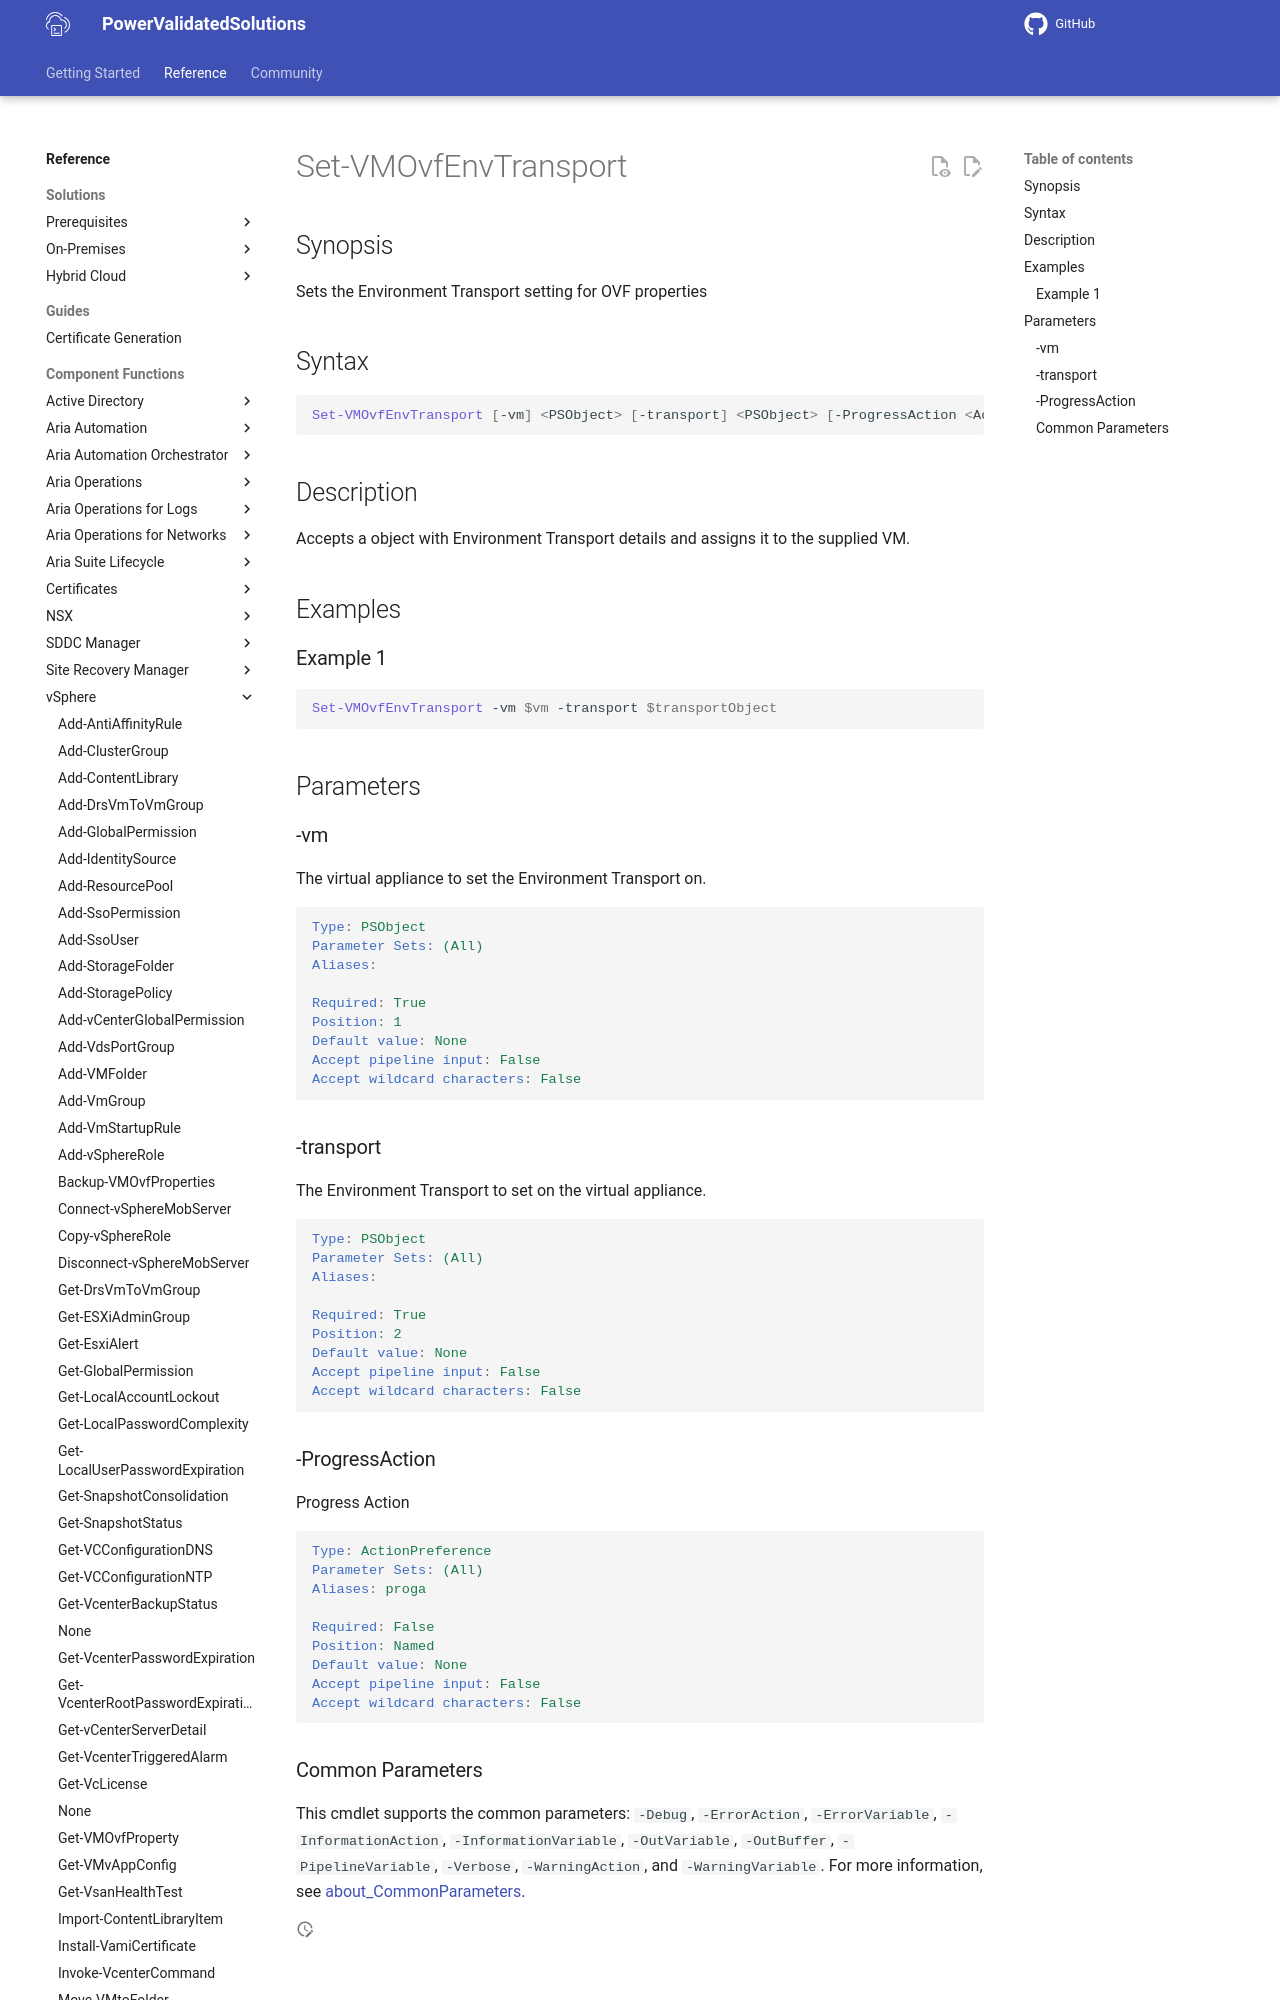

repository: vmware/power-validated-solutions-for-cloud-foundation · page: documentation/functions/vsphere/Set-VMOvfEnvTransport/index.html · generator: mkdocs

# Set-VMOvfEnvTransport

## Synopsis

Sets the Environment Transport setting for OVF properties

## Syntax

```powershell
Set-VMOvfEnvTransport [-vm] <PSObject> [-transport] <PSObject> [-ProgressAction <ActionPreference>] [<CommonParameters>]
```

## Description

Accepts a object with Environment Transport details and assigns it to the supplied VM.

## Examples

### Example 1

```powershell
Set-VMOvfEnvTransport -vm $vm -transport $transportObject
```

## Parameters

### -vm

The virtual appliance to set the Environment Transport on.

```yaml
Type: PSObject
Parameter Sets: (All)
Aliases:

Required: True
Position: 1
Default value: None
Accept pipeline input: False
Accept wildcard characters: False
```
